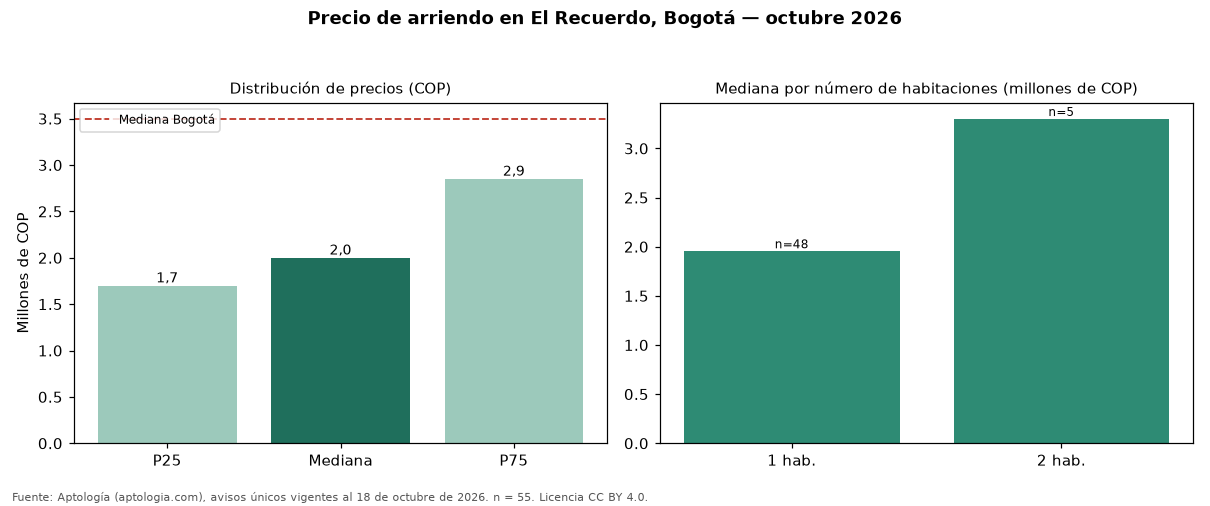

The file beside this chart, header and first rows:
seccion, metrica, valor_cop, n
precio, p25, 1700000, 55
precio, mediana, 2000000, 55
precio, p75, 2850500, 55
cop_por_m2, p25, 52667, 55
cop_por_m2, mediana, 64516, 55
cop_por_m2, p75, 82423, 55
area, area_mediana_m2, 31.0, 55
habitaciones, 1, 1954000, 48
habitaciones, 2, 3300000, 5
administracion, mediana, 288000, 19
estrato, moda, 4, 
parqueadero, porcentaje_con_parqueadero, 29.1, 55
ciudad, mediana_ciudad, 3497000, 19948
ciudad, mediana_cop_por_m2_ciudad, 48571, 19948
